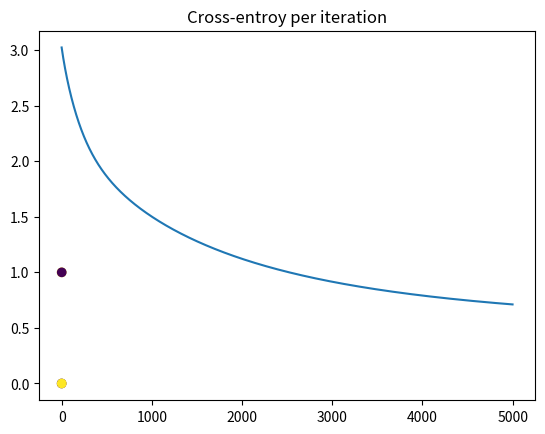

This chart was generated by the following Python code:
import numpy as np
import matplotlib.pyplot as plt
from scipy.special import expit

N = 4
D = 2

X = np.array([
    [0, 0],
    [0, 1],
    [1, 0],
    [1, 1]
])
T = np.array([0, 1, 1, 0])

plt.title('XOR classes')
plt.scatter(X[:, 0], X[:, 1], c=T)
plt.show()

# as you can see from the viz, there is no
# line to split the two classes in T

# the way around this is to add another dimension
# so that it's a 3d problem, not a 2d problem,
# hyperplane can split the classes whereas a normal plane
# cannot
xy = np.matrix(X[:, 0] * X[:, 1]).T

# bias term
ones = np.ones((N, 1))

# concatenate X, xy and bias
# note since xy was created with np.matrix() we have
# to put wrap np.array() around np.concatenate() or else
# Y.shape is (1,4) instead of (4,)
Xb = np.array(np.concatenate((ones, xy, X), axis=1))


def classification_rate(T, P):
    return np.mean(T == P)


def calculate_cross_entropy(T, Y):
    E = 0
    for i in range(N):
        if T[i] == 1:
            E -= np.log(Y[i])
        else:
            E -= np.log(1 - Y[i])
    return E


# random weights
w = np.random.randn(D + 2)

# predictions are sigmoid of dot-product
Y = expit(Xb.dot(w))

learning_rate = 0.01
errors = []
for t in range(5000):
    cost = calculate_cross_entropy(T, Y)
    if (t % 100 == 0):
        print(cost)
    errors.append(cost)

    w += learning_rate * ((Xb.T.dot(T - Y)) - (0.01 * w))
    Y = expit(Xb.dot(w))

plt.plot(errors)
plt.title('Cross-entroy per iteration')
plt.show()

print('Final w', w)
print('Classification rate', classification_rate(T, np.round(Y)))

